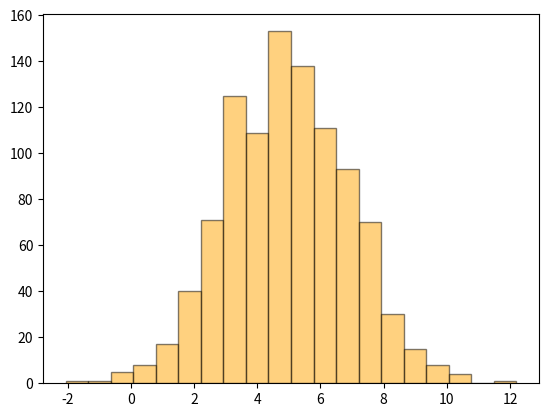

This figure's Python source: (Note: this script raises an exception after producing the figure.)
# Weekly Task 8
# Write a program called plottask.py that displays: a histogram of a normal distribution of a 1000 values with a mean of 5 and standard deviation of 2, 
# and a plot of the function  h(x)=x3 in the range 0 to 10, on the one set of axesy..
# Some marks will be given for making the plot look nice (legend etc).
# Please put a copy of the image of the plot (.png file) into the repository



# Plotting.
import matplotlib.pyplot as plt
# Numerical arrays.
import numpy as np

# Group 1: Mean = 5, Std Dev = 2, Size = 1000
x = np.random.normal(5, 2, 1000)

# Show x.
print(x)

# Histogram.
plt.hist(x, bins=20, color = 'orange', edgecolor='black', label='Histogram of normal distribution', alpha=0.5)

# Put the copy of the histogram as "plottask histogram" to my repository
plt.savefig("task8_histogram.png")


# Plotting.
import matplotlib.pyplot as plt
# Numerical arrays.
import numpy as np

# Create y composed by 10 value from 0 to 10
y = np.linspace(0.0, 10.0, 0.1)

# h(x)=x3
z = pow(y,3)

# Show y.
print(y)
print(z)

# Plot x vs y.
plt.plot(y, z, label='z = y3')

# Add a legend.
plt.legend()

# Add labels.
plt.xlabel('y')
plt.ylabel('$y^3$')

# Add a title.
plt.title('function  h(y)=y3')

plt.savefig("task8_plot_funtion.png")

# Resources
# https://www.w3schools.com/python/matplotlib_histograms.asp
# https://matplotlib.org/stable/api/_as_gen/matplotlib.pyplot.savefig.html
